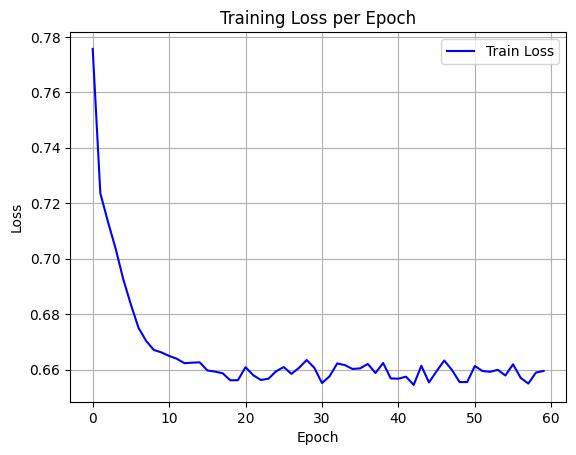

Source data for this figure (header and first rows):
epoch, train_loss
0, 0.7757
1, 0.7236
2, 0.7133
3, 0.7036
4, 0.6926
5, 0.6834
6, 0.675
7, 0.6703
8, 0.667
9, 0.6662
10, 0.6649
11, 0.6639
12, 0.6623
13, 0.6625
14, 0.6626
15, 0.6597
16, 0.6592
17, 0.6587
18, 0.6561
19, 0.6561
20, 0.6608
21, 0.658
22, 0.6562
23, 0.6567
24, 0.6594
25, 0.6609
26, 0.6584
27, 0.6606
28, 0.6634
29, 0.6606
30, 0.6551
31, 0.6576
32, 0.6622
33, 0.6616
34, 0.6602
35, 0.6604
36, 0.662
37, 0.6587
38, 0.6624
39, 0.6568
40, 0.6567
41, 0.6574
42, 0.6544
43, 0.6613
44, 0.6553
45, 0.6594
46, 0.6632
47, 0.6599
48, 0.6555
49, 0.6555
50, 0.6613
51, 0.6595
52, 0.6592
53, 0.6599
54, 0.6578
55, 0.6619
56, 0.657
57, 0.6549
58, 0.6589
59, 0.6595
